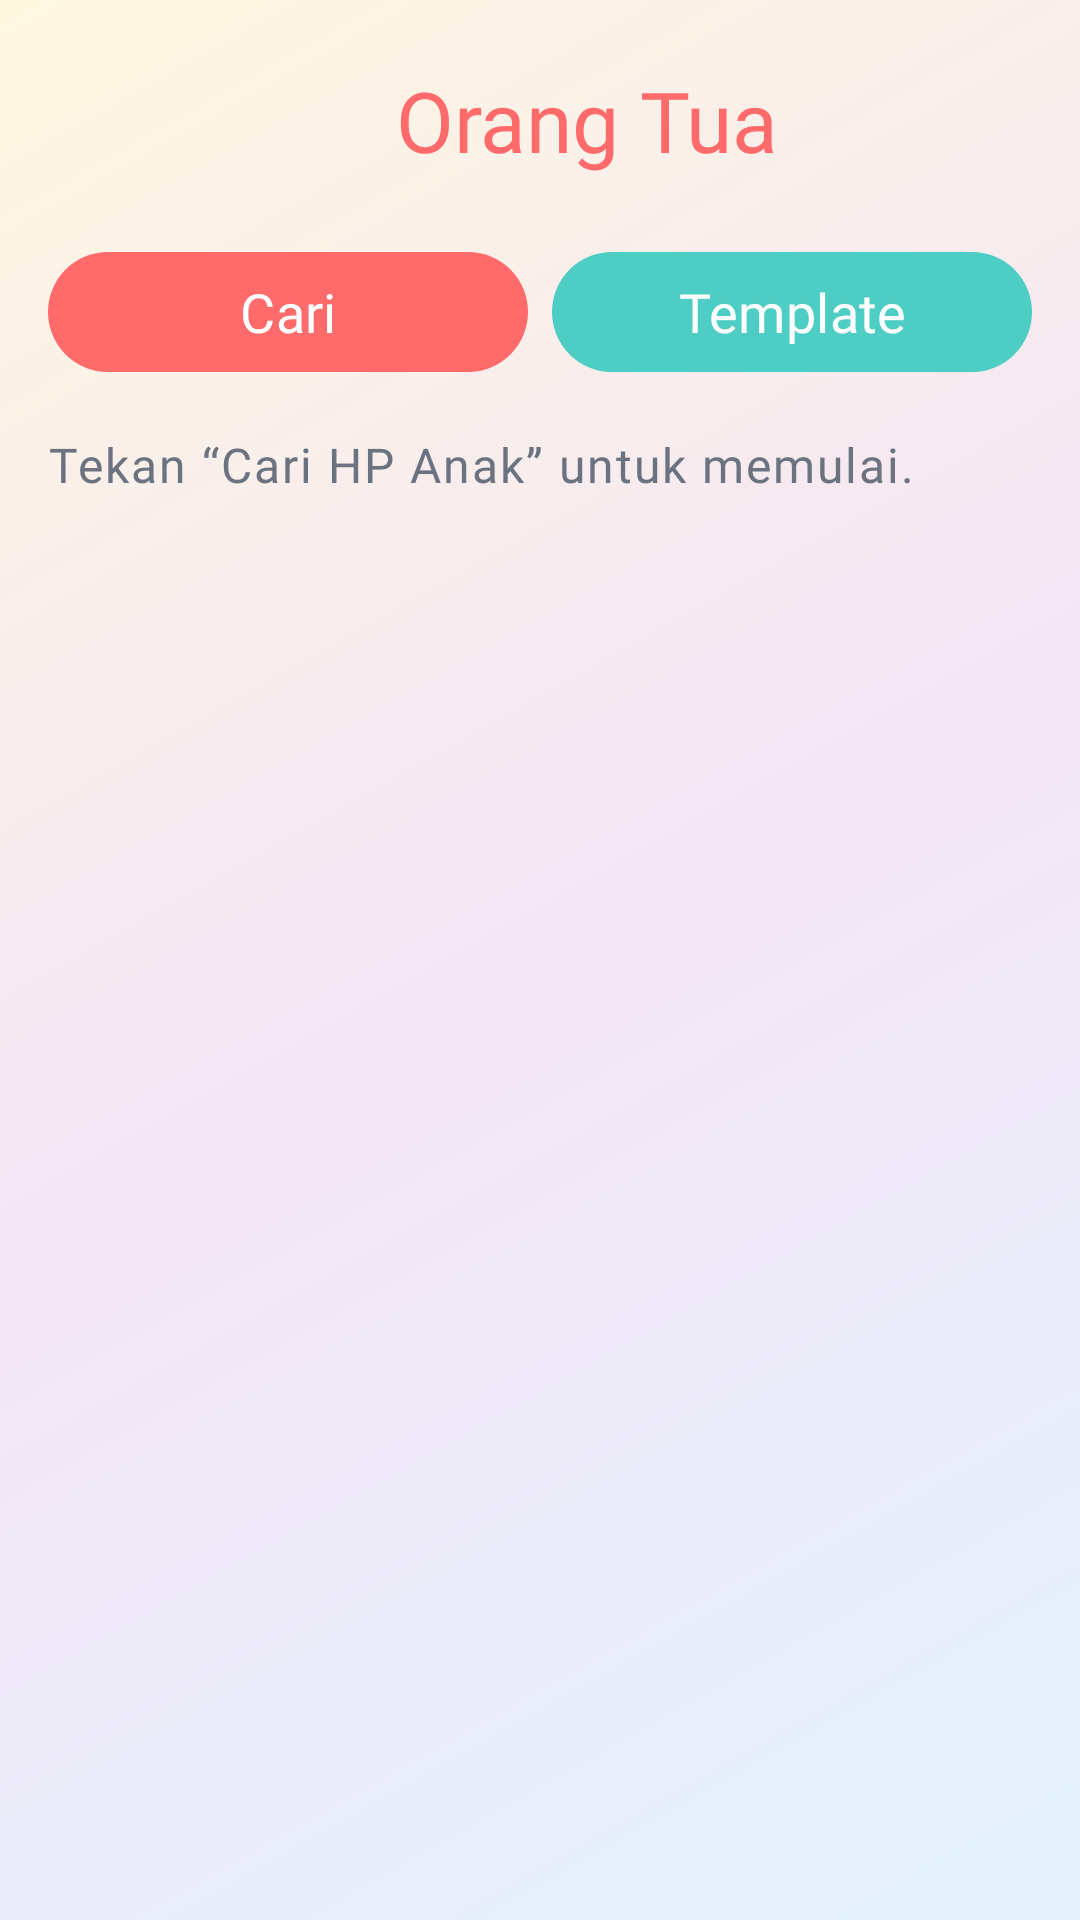

Produce the Android XML layout that renders to this screen, including the resource entries it uses.
<!-- AndroidManifest.xml: activity theme Theme.Customlockscreen.NoActionBar -->
<!-- res/layout/activity_parent_home.xml -->
<?xml version="1.0" encoding="utf-8"?>
<LinearLayout xmlns:android="http://schemas.android.com/apk/res/android"
    xmlns:app="http://schemas.android.com/apk/res-auto"
    android:id="@+id/root"
    android:layout_width="match_parent"
    android:layout_height="match_parent"
    android:orientation="vertical"
    android:background="@drawable/gradient_background"
    android:padding="@dimen/space_md">

    
    <LinearLayout
        android:layout_width="match_parent"
        android:layout_height="wrap_content"
        android:orientation="horizontal"
        android:gravity="center_vertical"
        android:layout_marginBottom="@dimen/space_md">

        <ImageView
            android:layout_width="@dimen/icon_lg"
            android:layout_height="@dimen/icon_lg"
            android:src="@drawable/ic_family_restroom"
            app:tint="@color/primary"
            android:contentDescription="@null"
            android:importantForAccessibility="no"
            android:layout_marginEnd="@dimen/space_md" />

        <LinearLayout
            android:layout_width="0dp"
            android:layout_height="wrap_content"
            android:layout_weight="1"
            android:orientation="vertical"
            android:gravity="center">

            <TextView
                android:layout_width="wrap_content"
                android:layout_height="wrap_content"
                android:text="@string/parent_home_title"
                android:textAppearance="@style/TextAppearance.Customlockscreen.Title"
                android:textColor="@color/primary" />

        </LinearLayout>

        <com.google.android.material.button.MaterialButton
            android:id="@+id/btnParentSettings"
            style="@style/Widget.Customlockscreen.Button.Text"
            android:layout_width="wrap_content"
            android:layout_height="wrap_content"
            android:minWidth="0dp"
            android:insetRight="0dp"
            android:paddingStart="@dimen/space_sm"
            android:paddingEnd="0dp"
            app:icon="@drawable/ic_settings"
            app:iconSize="@dimen/icon_lg"
            app:iconTint="@color/primary"
            app:iconGravity="textStart"
            android:contentDescription="@string/cd_settings" />

    </LinearLayout>

    
    <LinearLayout
        android:layout_width="match_parent"
        android:layout_height="wrap_content"
        android:orientation="horizontal"
        android:layout_marginBottom="@dimen/space_md">

        <com.google.android.material.button.MaterialButton
            android:id="@+id/btnScan"
            style="@style/Widget.Customlockscreen.Button.Primary"
            android:layout_width="0dp"
            android:layout_height="wrap_content"
            android:layout_weight="1"
            android:layout_marginEnd="@dimen/space_sm"
            android:text="@string/parent_home_scan"
            app:icon="@drawable/ic_search"
            app:iconTint="@color/white"
            app:iconGravity="textStart"
            app:iconPadding="@dimen/space_sm" />

        <com.google.android.material.button.MaterialButton
            android:id="@+id/btnTemplates"
            style="@style/Widget.Customlockscreen.Button.Secondary"
            android:layout_width="0dp"
            android:layout_height="wrap_content"
            android:layout_weight="1"
            android:text="@string/parent_home_templates"
            app:icon="@drawable/ic_edit_note"
            app:iconTint="@color/white"
            app:iconGravity="textStart"
            app:iconPadding="@dimen/space_sm" />

    </LinearLayout>

    <TextView
        android:id="@+id/tvScanStatus"
        android:layout_width="match_parent"
        android:layout_height="wrap_content"
        android:text="@string/parent_home_scan_hint"
        android:textAppearance="@style/TextAppearance.Customlockscreen.Label"
        android:textColor="@color/content_secondary"
        android:layout_marginBottom="@dimen/space_md" />

    
    <FrameLayout
        android:layout_width="match_parent"
        android:layout_height="0dp"
        android:layout_weight="1">

        <androidx.recyclerview.widget.RecyclerView
            android:id="@+id/rvKids"
            android:layout_width="match_parent"
            android:layout_height="match_parent"
            android:clipToPadding="false" />

        <TextView
            android:id="@+id/tvEmpty"
            android:layout_width="match_parent"
            android:layout_height="wrap_content"
            android:layout_gravity="center"
            android:text="@string/parent_home_empty"
            android:textAppearance="@style/TextAppearance.Customlockscreen.Body"
            android:textAlignment="center"
            android:textColor="@color/content_secondary"
            android:padding="@dimen/space_lg"
            android:visibility="gone" />

    </FrameLayout>

    <com.google.android.material.button.MaterialButton
        android:id="@+id/btnLockSelected"
        style="@style/Widget.Customlockscreen.Button.Primary"
        android:layout_width="match_parent"
        android:layout_height="wrap_content"
        android:layout_marginTop="@dimen/space_md"
        android:text="@string/parent_home_lock_selected"
        app:icon="@drawable/ic_lock"
        app:iconTint="@color/white"
        app:iconGravity="textStart"
        app:iconPadding="@dimen/space_sm"
        android:visibility="gone" />

</LinearLayout>
<!-- resources referenced by this layout -->
<resources>
  <color name="content_secondary">#6B7280</color>
  <color name="primary">#FF6B6B</color>
  <color name="white">#FFFFFFFF</color>
  <dimen name="icon_lg">24dp</dimen>
  <dimen name="space_lg">24dp</dimen>
  <dimen name="space_md">16dp</dimen>
  <dimen name="space_sm">8dp</dimen>
  <!-- drawable gradient_background (drawable) -->
  <?xml version="1.0" encoding="utf-8"?>
  <shape xmlns:android="http://schemas.android.com/apk/res/android">
      <gradient
          android:startColor="#E3F2FD"
          android:centerColor="#F3E5F5"
          android:endColor="#FFF8E1"
          android:angle="135"
          android:type="linear" />
  </shape>
  <string name="cd_settings">Pengaturan</string>
  <string name="parent_home_empty">Belum ada HP anak terpasang.</string>
  <string name="parent_home_lock_selected">Kunci Terpilih</string>
  <string name="parent_home_scan">Cari</string>
  <string name="parent_home_scan_hint">Tekan “Cari HP Anak” untuk memulai.</string>
  <string name="parent_home_templates">Template</string>
  <string name="parent_home_title">Orang Tua</string>
  <style name="TextAppearance.Customlockscreen.Body" parent="TextAppearance.Material3.BodyMedium">
          <item name="android:textSize">@dimen/text_body</item>
          <item name="android:fontFamily">@font/poppins</item>
      </style>
  <style name="TextAppearance.Customlockscreen.Label" parent="TextAppearance.Material3.LabelMedium">
          <item name="android:textSize">@dimen/text_label</item>
          <item name="android:fontFamily">@font/poppins</item>
      </style>
  <style name="TextAppearance.Customlockscreen.Title" parent="TextAppearance.Material3.TitleLarge">
          <item name="android:textSize">@dimen/text_title</item>
          <item name="android:fontFamily">@font/titan_one</item>
      </style>
  <style name="Widget.Customlockscreen.Button.Primary" parent="Widget.Customlockscreen.Button" />
  <style name="Widget.Customlockscreen.Button.Secondary" parent="Widget.Customlockscreen.Button">
          <item name="backgroundTint">@color/secondary</item>
      </style>
  <style name="Widget.Customlockscreen.Button.Text" parent="Widget.Material3.Button.TextButton">
          <item name="android:minHeight">48dp</item>
          <item name="android:textSize">@dimen/text_body</item>
          <item name="android:textAllCaps">false</item>
          <item name="cornerRadius">@dimen/radius_pill</item>
          <item name="android:textColor">@color/primary</item>
      </style>
  <style name="Theme.Customlockscreen.NoActionBar" parent="Base.Theme.Customlockscreen">
          <item name="windowActionBar">false</item>
          <item name="windowNoTitle">true</item>
      </style>
  <dimen name="text_body">18sp</dimen>
  <dimen name="text_label">16sp</dimen>
  <dimen name="text_title">28sp</dimen>
  <color name="secondary">#4ECDC4</color>
  <dimen name="radius_pill">100dp</dimen>
  <color name="primary_container">#FFE3E3</color>
  <color name="content_primary">#2D2D2D</color>
  <color name="secondary_container">#E4F8F6</color>
  <color name="tertiary">#FFE66D</color>
  <color name="surface_base">#FFFFFFFF</color>
  <color name="surface_muted">#F9FAFB</color>
  <color name="error">#FF6B6B</color>
  <color name="card_border">#E5E7EB</color>
  <style name="Widget.Customlockscreen.Tooltip" parent="Widget.Material3.Tooltip">
          <item name="android:background">@drawable/tooltip_background</item>
          <item name="android:textColor">@color/white</item>
      </style>
  <!-- drawable tooltip_background (drawable) -->
  <?xml version="1.0" encoding="utf-8"?>
  <shape xmlns:android="http://schemas.android.com/apk/res/android"
      android:shape="rectangle">
      <solid android:color="@color/tooltip_bg" />
      <corners android:radius="@dimen/radius_md" />
  </shape>
  <color name="tooltip_bg">#2D2D2D</color>
  <dimen name="radius_md">16dp</dimen>
</resources>
